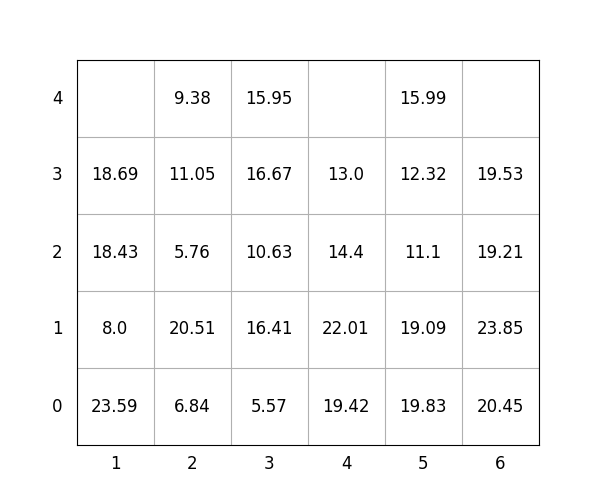

Source data for this figure (header and first rows):
idx, loc_x, loc_y, loc_z, weight, group, score, seq, reloc, size(ft)
1, 6, 0, 0, 20.45, 3, 320.4, 1, 1.0, 20
2, 3, 0, 0, 5.57, 1, 105.6, 2, 0, 20
3, 6, 0, 1, 23.85, 3, 323.9, 3, 1.0, 20
4, 5, 0, 0, 19.83, 2, 219.8, 4, 1.0, 20
5, 5, 0, 1, 19.09, 2, 219.1, 5, 1.0, 20
6, 5, 0, 2, 11.1, 2, 211.1, 6, 1.0, 20
7, 2, 0, 0, 6.84, 0, 6.84, 7, 0, 20
8, 2, 0, 1, 20.51, 0, 20.51, 8, 0, 20
9, 6, 0, 2, 19.21, 3, 319.2, 9, 1.0, 20
10, 3, 0, 1, 16.41, 1, 116.4, 10, 1.0, 20
11, 2, 0, 2, 5.76, 1, 105.8, 11, 0, 20
12, 4, 0, 0, 19.42, 2, 219.4, 12, 1.0, 20
13, 1, 0, 0, 23.59, 0, 23.59, 13, 1.0, 20
14, 4, 0, 1, 22.01, 2, 222, 14, 1.0, 20
15, 3, 0, 2, 10.63, 1, 110.6, 15, 1.0, 20
16, 3, 0, 3, 16.67, 1, 116.7, 16, 1.0, 20
17, 2, 0, 3, 11.05, 1, 111, 17, 1.0, 20
18, 5, 0, 3, 12.32, 3, 312.3, 18, 1.0, 20
19, 2, 0, 4, 9.38, 1, 109.4, 19, 1.0, 20
20, 3, 0, 4, 15.95, 1, 116, 20, 1.0, 20
21, 1, 0, 1, 8.0, 0, 8.0, 21, 1.0, 20
22, 1, 0, 2, 18.43, 0, 18.43, 22, 1.0, 20
23, 4, 0, 2, 14.4, 2, 214.4, 23, 1.0, 20
24, 6, 0, 3, 19.53, 3, 319.5, 24, 1.0, 20
25, 1, 0, 3, 18.69, 1, 118.7, 25, 1.0, 20
26, 4, 0, 3, 13.0, 2, 213.0, 26, 1.0, 20
27, 5, 0, 4, 15.99, 3, 316, 27, 1.0, 20
